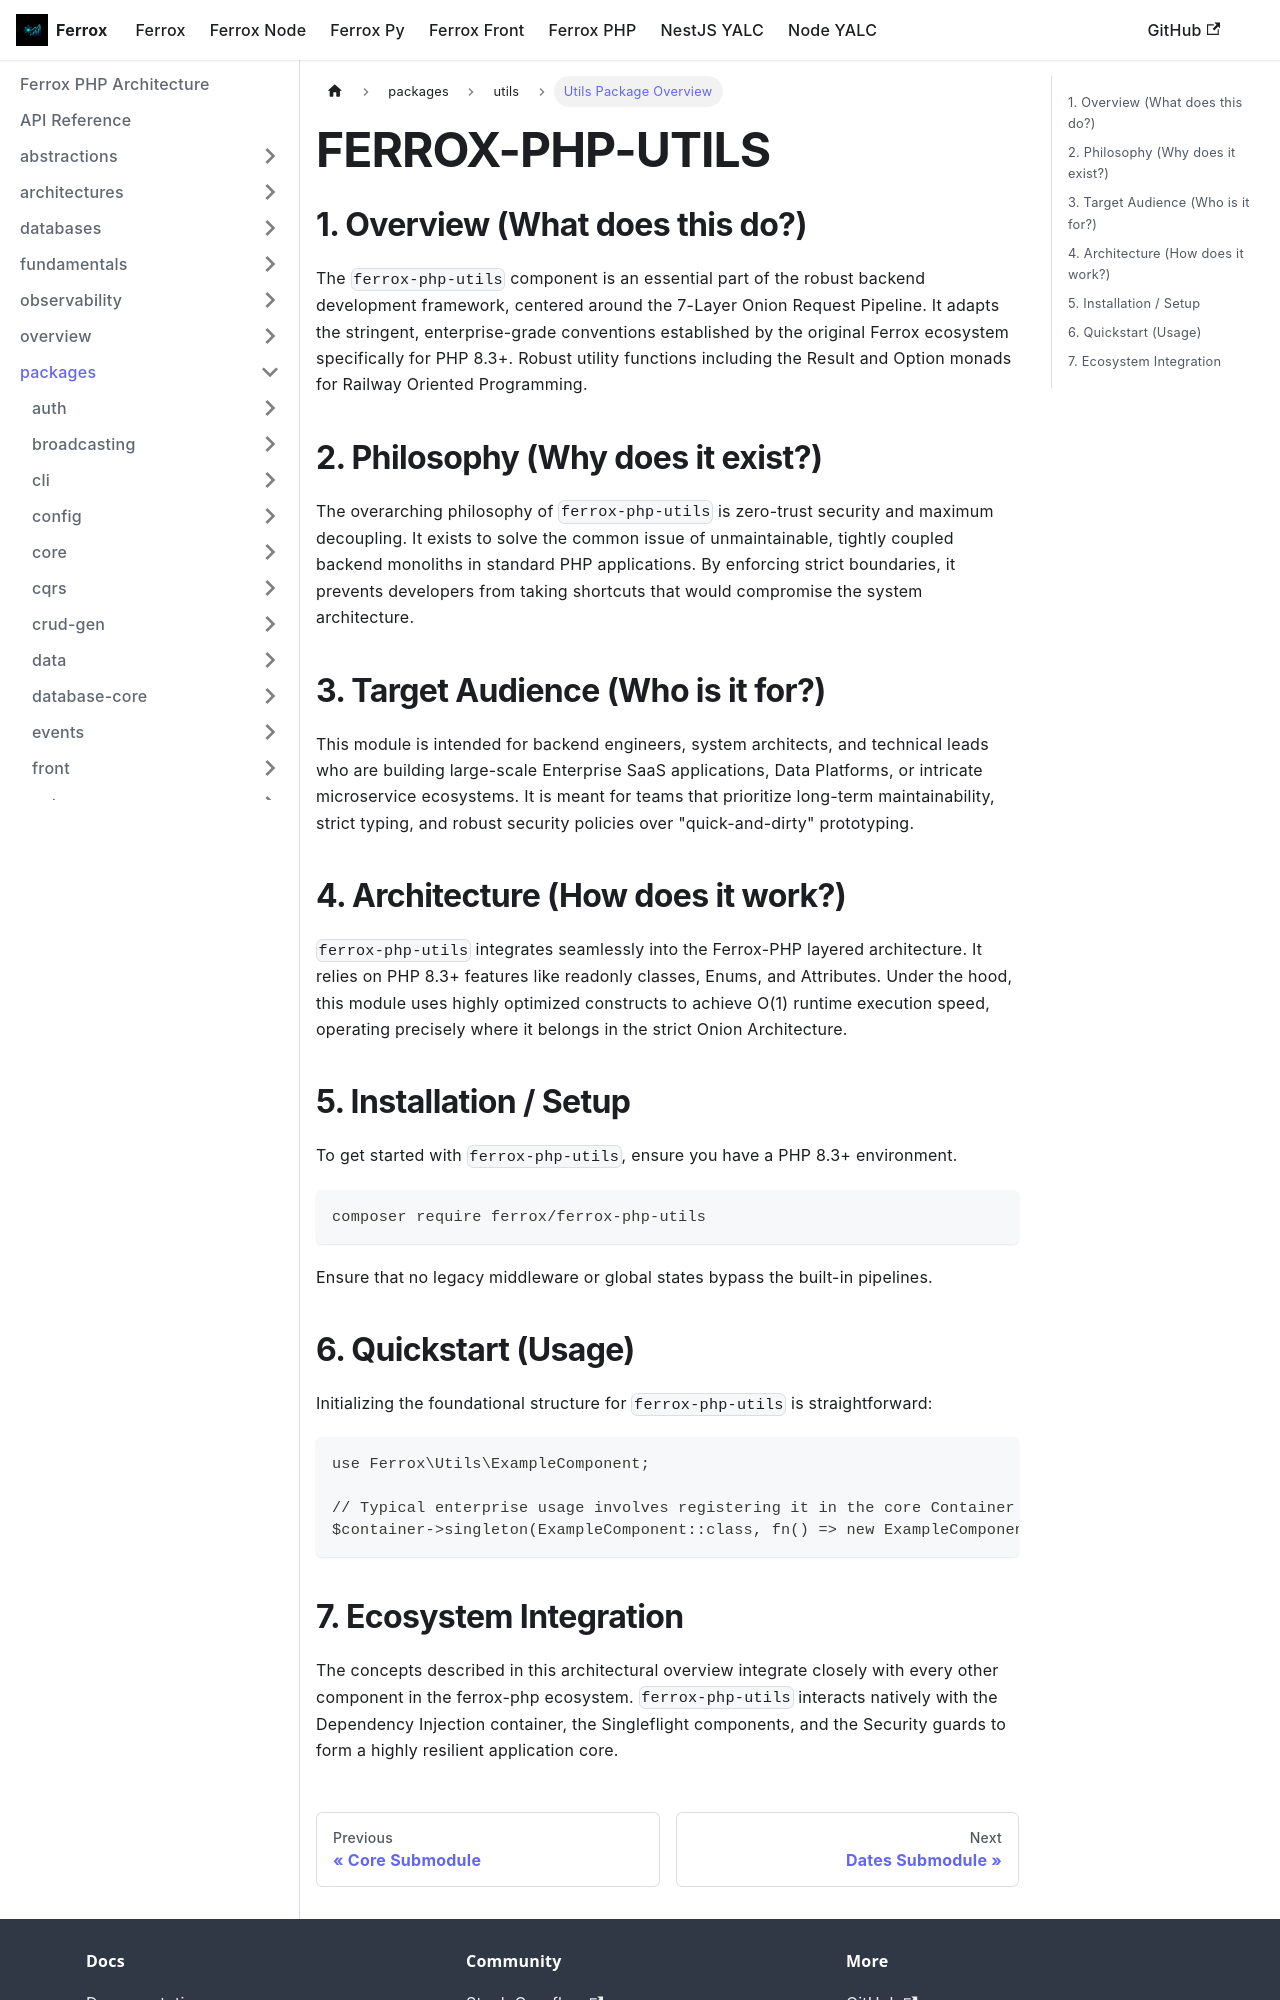

repository: AI-Autistic-Intelligence/ferrox-docs · page: docs/ferrox-php/packages/utils/overview.html · generator: docusaurus

---
id: overview
title: Utils Package Overview
sidebar_position: 1
---

# FERROX-PHP-UTILS

## 1. Overview (What does this do?)
The `ferrox-php-utils` component is an essential part of the robust backend development framework, centered around the 7-Layer Onion Request Pipeline. It adapts the stringent, enterprise-grade conventions established by the original Ferrox ecosystem specifically for PHP 8.3+. 
Robust utility functions including the Result and Option monads for Railway Oriented Programming.

## 2. Philosophy (Why does it exist?)
The overarching philosophy of `ferrox-php-utils` is zero-trust security and maximum decoupling. It exists to solve the common issue of unmaintainable, tightly coupled backend monoliths in standard PHP applications. By enforcing strict boundaries, it prevents developers from taking shortcuts that would compromise the system architecture.

## 3. Target Audience (Who is it for?)
This module is intended for backend engineers, system architects, and technical leads who are building large-scale Enterprise SaaS applications, Data Platforms, or intricate microservice ecosystems. It is meant for teams that prioritize long-term maintainability, strict typing, and robust security policies over "quick-and-dirty" prototyping.

## 4. Architecture (How does it work?)
`ferrox-php-utils` integrates seamlessly into the Ferrox-PHP layered architecture. It relies on PHP 8.3+ features like readonly classes, Enums, and Attributes. Under the hood, this module uses highly optimized constructs to achieve O(1) runtime execution speed, operating precisely where it belongs in the strict Onion Architecture.

## 5. Installation / Setup
To get started with `ferrox-php-utils`, ensure you have a PHP 8.3+ environment.
```bash
composer require ferrox/ferrox-php-utils
```
Ensure that no legacy middleware or global states bypass the built-in pipelines.

## 6. Quickstart (Usage)
Initializing the foundational structure for `ferrox-php-utils` is straightforward:
```php
use Ferrox\Utils\ExampleComponent;

// Typical enterprise usage involves registering it in the core Container
$container->singleton(ExampleComponent::class, fn() => new ExampleComponent());
```
